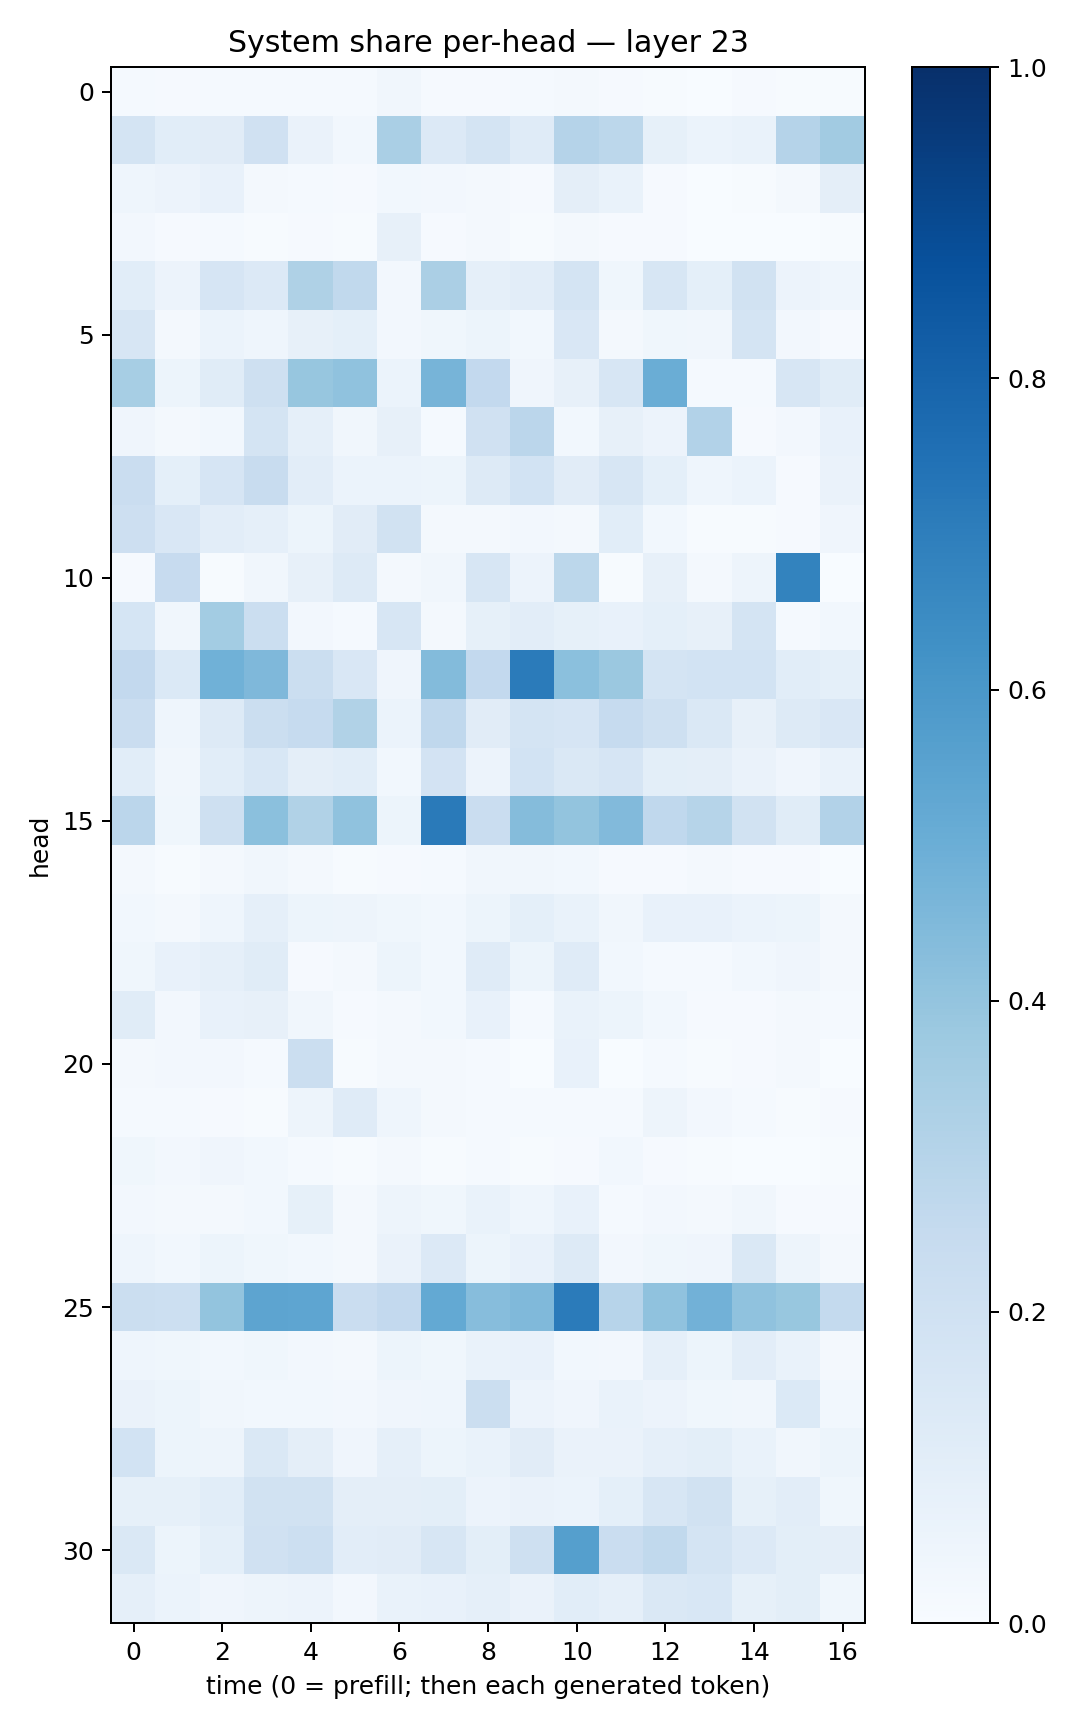

The table this chart was drawn from, first rows:
0.015492375, 0.0085520195, 0.01219952, 0.014067965, 0.01318269, 0.013182364, 0.034432486, 0.008309274, 0.008579056, 0.014332373, 0.017753268, 0.0088972505, 0.005473247, 0.0017714289, 0.0089454325, 0.004209916, 0.005523942
0.1751, 0.1071, 0.111, 0.1976, 0.0633, 0.03013, 0.3382, 0.1339, 0.1751, 0.1185, 0.3024, 0.2786, 0.08539, 0.05936, 0.0672, 0.302, 0.3595
0.04571, 0.05836, 0.07085, 0.02087, 0.01478, 0.01041, 0.02942, 0.0241, 0.02192, 0.007924, 0.09699, 0.0679, 0.01134, 0.002148, 0.005954, 0.02071, 0.09403
0.02513, 0.009547, 0.01214, 0.005641, 0.008116, 0.006283, 0.08007, 0.009855, 0.01777, 0.004761, 0.02159, 0.01008, 0.008085, 0.001726, 0.003243, 0.002121, 0.007136
0.1067, 0.05716, 0.1674, 0.1356, 0.3238, 0.2655, 0.02569, 0.3342, 0.08659, 0.1021, 0.1743, 0.03869, 0.1608, 0.09358, 0.1902, 0.05801, 0.04404
0.1576, 0.01647, 0.05886, 0.04403, 0.07891, 0.09091, 0.02659, 0.03666, 0.05357, 0.02906, 0.1506, 0.02059, 0.03542, 0.03363, 0.1724, 0.02462, 0.01132
0.3441, 0.0519, 0.1171, 0.2046, 0.392, 0.4088, 0.05905, 0.4723, 0.2592, 0.04046, 0.08141, 0.1632, 0.5023, 0.01551, 0.01212, 0.1634, 0.1162
0.04218, 0.01757, 0.03046, 0.1725, 0.08955, 0.03304, 0.08034, 0.01348, 0.1992, 0.2844, 0.02946, 0.0784, 0.05685, 0.3112, 0.01077, 0.02721, 0.07339
0.2295, 0.0929, 0.1648, 0.2349, 0.1028, 0.06203, 0.06072, 0.05086, 0.1286, 0.1872, 0.111, 0.1624, 0.09136, 0.04472, 0.06228, 0.01087, 0.06258
0.2119, 0.1489, 0.1039, 0.08829, 0.05209, 0.1117, 0.1899, 0.02062, 0.0188, 0.02597, 0.02178, 0.1068, 0.02827, 0.004238, 0.004429, 0.009173, 0.04268
0.008278, 0.2436, 0.007745, 0.03412, 0.07864, 0.1278, 0.02163, 0.03148, 0.1618, 0.05857, 0.2776, 0.00406, 0.07822, 0.0158, 0.04861, 0.6764, 0.002327
0.171, 0.03222, 0.3591, 0.22, 0.0257, 0.01306, 0.161, 0.01855, 0.08422, 0.1018, 0.08335, 0.07659, 0.09158, 0.08014, 0.1721, 0.01521, 0.03053
0.259, 0.1373, 0.4858, 0.4503, 0.2223, 0.1508, 0.04247, 0.4396, 0.261, 0.7076, 0.4202, 0.3794, 0.1793, 0.1851, 0.1866, 0.1075, 0.09306
0.23, 0.0431, 0.1252, 0.2244, 0.2471, 0.3161, 0.05994, 0.269, 0.1097, 0.1751, 0.1674, 0.2497, 0.2043, 0.1441, 0.08179, 0.1292, 0.1485
0.1089, 0.03125, 0.1063, 0.1526, 0.09398, 0.1063, 0.02927, 0.1828, 0.05471, 0.1873, 0.1461, 0.1658, 0.1012, 0.09534, 0.06517, 0.03962, 0.06911
0.2841, 0.03587, 0.2035, 0.4182, 0.3149, 0.407, 0.05214, 0.7118, 0.2279, 0.4351, 0.4016, 0.4434, 0.2671, 0.2971, 0.1912, 0.1167, 0.3121
0.01915, 0.005427, 0.01684, 0.0331, 0.01663, 0.006071, 0.009618, 0.01235, 0.03452, 0.03432, 0.0308, 0.008684, 0.011, 0.01985, 0.01007, 0.009224, 0.00142
0.02869, 0.01612, 0.0439, 0.08743, 0.05123, 0.04961, 0.03616, 0.02951, 0.05179, 0.09228, 0.06798, 0.0342, 0.07758, 0.07297, 0.05965, 0.05108, 0.0206
0.03574, 0.07272, 0.08671, 0.1135, 0.0105, 0.02305, 0.05273, 0.02984, 0.1196, 0.05423, 0.1188, 0.03072, 0.01197, 0.01526, 0.03, 0.042, 0.01721
0.1134, 0.0269, 0.07411, 0.082, 0.03237, 0.01146, 0.02039, 0.0297, 0.07362, 0.01485, 0.06854, 0.05221, 0.02767, 0.008035, 0.008816, 0.02189, 0.01497
0.02141, 0.02638, 0.0263, 0.01525, 0.219, 0.005238, 0.02175, 0.01827, 0.01304, 0.002278, 0.07149, 0.002942, 0.01359, 0.006175, 0.01136, 0.01658, 0.000407
0.01308, 0.01229, 0.0117, 0.006338, 0.04896, 0.1205, 0.04406, 0.0211, 0.01529, 0.01384, 0.01498, 0.0126, 0.04738, 0.02578, 0.01364, 0.006826, 0.00843
0.03588, 0.02593, 0.03971, 0.02971, 0.01201, 0.006649, 0.02275, 0.006869, 0.01196, 0.006552, 0.01005, 0.02814, 0.009749, 0.005683, 0.00261, 0.003608, 0.004708
0.02583, 0.01868, 0.01906, 0.02868, 0.08564, 0.02087, 0.04743, 0.03809, 0.0679, 0.04676, 0.07549, 0.01495, 0.02689, 0.01952, 0.03258, 0.01064, 0.009275
0.04304, 0.02799, 0.05109, 0.03763, 0.02909, 0.02282, 0.0653, 0.1358, 0.0511, 0.07415, 0.1326, 0.02398, 0.03802, 0.04288, 0.1444, 0.0505, 0.02192
0.2196, 0.2185, 0.3996, 0.5395, 0.5358, 0.2267, 0.2615, 0.5213, 0.4301, 0.4474, 0.7086, 0.2944, 0.4087, 0.4813, 0.4099, 0.3891, 0.2553
0.044, 0.03679, 0.0287, 0.0359, 0.0261, 0.01673, 0.05285, 0.03646, 0.06813, 0.07353, 0.02856, 0.02458, 0.08708, 0.05247, 0.1048, 0.06931, 0.01948
0.06415, 0.05435, 0.03388, 0.03107, 0.02822, 0.02724, 0.04164, 0.04587, 0.225, 0.05624, 0.04266, 0.06748, 0.05608, 0.03796, 0.03256, 0.1396, 0.02997
0.1858, 0.0529, 0.05043, 0.1422, 0.09511, 0.0424, 0.08884, 0.05451, 0.06705, 0.111, 0.0651, 0.06496, 0.08923, 0.1, 0.06984, 0.03401, 0.05275
0.08459, 0.084, 0.1088, 0.188, 0.1949, 0.09722, 0.09537, 0.1012, 0.0574, 0.06405, 0.05922, 0.09096, 0.1613, 0.1878, 0.08469, 0.1032, 0.03864
0.142, 0.05165, 0.09203, 0.1972, 0.2156, 0.1016, 0.1131, 0.1617, 0.0997, 0.2084, 0.5639, 0.2268, 0.2636, 0.1727, 0.1344, 0.0983, 0.09413
0.08933, 0.05991, 0.041, 0.04942, 0.05724, 0.02438, 0.0686, 0.0728, 0.08977, 0.06537, 0.1083, 0.08775, 0.1459, 0.1555, 0.08441, 0.09771, 0.03585
